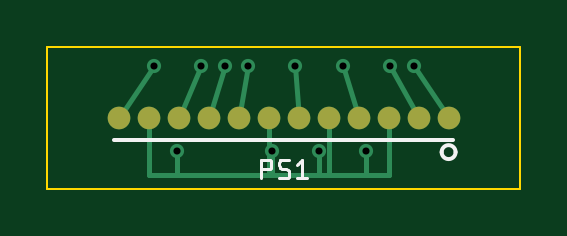
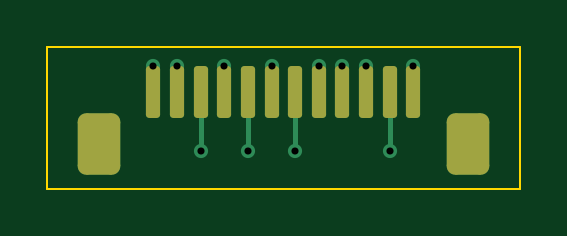
Circuit board: 11 layer files. Board 20.0 x 6.0 mm.
- bottom_copper: Symm60HE-Neo-Left-SpringModule-B_Cu.gbl (3189 bytes)
- bottom_mask: Symm60HE-Neo-Left-SpringModule-B_Mask.gbs (1578 bytes)
- paste: Symm60HE-Neo-Left-SpringModule-B_Paste.gbp (1573 bytes)
- bottom_silk: Symm60HE-Neo-Left-SpringModule-B_Silkscreen.gbo (1588 bytes)
- outline: Symm60HE-Neo-Left-SpringModule-Edge_Cuts.gm1 (633 bytes)
- top_copper: Symm60HE-Neo-Left-SpringModule-F_Cu.gtl (2833 bytes)
- top_mask: Symm60HE-Neo-Left-SpringModule-F_Mask.gts (792 bytes)
- paste: Symm60HE-Neo-Left-SpringModule-F_Paste.gtp (787 bytes)
- top_silk: Symm60HE-Neo-Left-SpringModule-F_Silkscreen.gto (2579 bytes)
- drill: Symm60HE-Neo-Left-SpringModule-NPTH.drl (264 bytes)
- drill: Symm60HE-Neo-Left-SpringModule-PTH.drl (440 bytes)

=== bottom_copper: Symm60HE-Neo-Left-SpringModule-B_Cu.gbl (3189 bytes, source withheld) ===
=== bottom_mask: Symm60HE-Neo-Left-SpringModule-B_Mask.gbs (1578 bytes, source withheld) ===
=== paste: Symm60HE-Neo-Left-SpringModule-B_Paste.gbp (1573 bytes, source withheld) ===
=== bottom_silk: Symm60HE-Neo-Left-SpringModule-B_Silkscreen.gbo (1588 bytes, source withheld) ===
=== outline: Symm60HE-Neo-Left-SpringModule-Edge_Cuts.gm1 ===
%TF.GenerationSoftware,KiCad,Pcbnew,10.0.5*%
%TF.CreationDate,2026-09-13T13:35:54-04:00*%
%TF.ProjectId,Symm60HE-Neo-Left-SpringModule,53796d6d-3630-4484-952d-4e656f2d4c65,rev?*%
%TF.SameCoordinates,Original*%
%TF.FileFunction,Profile,NP*%
%FSLAX46Y46*%
G04 Gerber Fmt 4.6, Leading zero omitted, Abs format (unit mm)*
G04 Created by KiCad (PCBNEW 10.0.5) date 2026-09-13 13:35:54*
%MOMM*%
%LPD*%
G01*
G04 APERTURE LIST*
%TA.AperFunction,Profile*%
%ADD10C,0.100000*%
%TD*%
G04 APERTURE END LIST*
D10*
X0Y0D02*
X20000000Y0D01*
X0Y-6000000D02*
X0Y0D01*
X20000000Y0D02*
X20000000Y-6000000D01*
X20000000Y-6000000D02*
X0Y-6000000D01*
M02*

=== top_copper: Symm60HE-Neo-Left-SpringModule-F_Cu.gtl ===
%TF.GenerationSoftware,KiCad,Pcbnew,10.0.5*%
%TF.CreationDate,2026-09-13T13:35:54-04:00*%
%TF.ProjectId,Symm60HE-Neo-Left-SpringModule,53796d6d-3630-4484-952d-4e656f2d4c65,rev?*%
%TF.SameCoordinates,Original*%
%TF.FileFunction,Copper,L1,Top*%
%TF.FilePolarity,Positive*%
%FSLAX46Y46*%
G04 Gerber Fmt 4.6, Leading zero omitted, Abs format (unit mm)*
G04 Created by KiCad (PCBNEW 10.0.5) date 2026-09-13 13:35:54*
%MOMM*%
%LPD*%
G01*
G04 APERTURE LIST*
%TA.AperFunction,SMDPad,CuDef*%
%ADD10C,0.960000*%
%TD*%
%TA.AperFunction,ViaPad*%
%ADD11C,0.600000*%
%TD*%
%TA.AperFunction,Conductor*%
%ADD12C,0.200000*%
%TD*%
G04 APERTURE END LIST*
D10*
%TO.P,PS1,1*%
%TO.N,ADC_L4*%
X16985000Y-3000000D03*
%TO.P,PS1,2*%
%TO.N,ADC_L3*%
X15715000Y-3000000D03*
%TO.P,PS1,3*%
%TO.N,GND*%
X14445000Y-3000000D03*
%TO.P,PS1,4*%
%TO.N,ADC_L2*%
X13175000Y-3000000D03*
%TO.P,PS1,5*%
%TO.N,GND*%
X11905000Y-3000000D03*
%TO.P,PS1,6*%
%TO.N,ADC_L1*%
X10635000Y-3000000D03*
%TO.P,PS1,7*%
%TO.N,GND*%
X9365000Y-3000000D03*
%TO.P,PS1,8*%
%TO.N,MUX_A2*%
X8095000Y-3000000D03*
%TO.P,PS1,9*%
%TO.N,MUX_A1*%
X6825000Y-3000000D03*
%TO.P,PS1,10*%
%TO.N,MUX_A0*%
X5555000Y-3000000D03*
%TO.P,PS1,11*%
%TO.N,GND*%
X4285000Y-3000000D03*
%TO.P,PS1,12*%
%TO.N,+3V3A*%
X3015000Y-3000000D03*
%TD*%
D11*
%TO.N,ADC_L4*%
X15500000Y-800000D03*
%TO.N,ADC_L3*%
X14500000Y-800000D03*
%TO.N,GND*%
X11500000Y-4400000D03*
X5500000Y-4400000D03*
X9500000Y-4400000D03*
X13500000Y-4400000D03*
%TO.N,ADC_L2*%
X12500000Y-800000D03*
%TO.N,ADC_L1*%
X10500000Y-800000D03*
%TO.N,MUX_A2*%
X8500000Y-800000D03*
%TO.N,MUX_A1*%
X7500000Y-800000D03*
%TO.N,MUX_A0*%
X6500000Y-800000D03*
%TO.N,+3V3A*%
X4500000Y-800000D03*
%TD*%
%TO.N,ADC_L4*%
D12*
X16985000Y-3000000D02*
X15500000Y-800000D01*
%TO.N,ADC_L3*%
X15715000Y-3000000D02*
X14500000Y-800000D01*
%TO.N,GND*%
X11500000Y-4400000D02*
X11500000Y-5400000D01*
X5500000Y-5400000D02*
X9365000Y-5400000D01*
X9500000Y-4400000D02*
X9500000Y-5400000D01*
X13500000Y-5400000D02*
X14445000Y-5400000D01*
X14445000Y-3000000D02*
X14445000Y-5400000D01*
X9500000Y-5400000D02*
X11500000Y-5400000D01*
X9365000Y-3000000D02*
X9365000Y-5400000D01*
X11500000Y-5400000D02*
X11905000Y-5400000D01*
X13500000Y-4400000D02*
X13500000Y-5400000D01*
X11905000Y-5400000D02*
X13500000Y-5400000D01*
X11905000Y-3000000D02*
X11905000Y-5400000D01*
X4285000Y-3000000D02*
X4285000Y-5400000D01*
X5500000Y-4400000D02*
X5500000Y-5400000D01*
X4285000Y-5400000D02*
X5500000Y-5400000D01*
X9365000Y-5400000D02*
X9500000Y-5400000D01*
%TO.N,ADC_L2*%
X13175000Y-3000000D02*
X12500000Y-800000D01*
%TO.N,ADC_L1*%
X10635000Y-3000000D02*
X10500000Y-800000D01*
%TO.N,MUX_A2*%
X8095000Y-3000000D02*
X8500000Y-800000D01*
%TO.N,MUX_A1*%
X6825000Y-3000000D02*
X7500000Y-800000D01*
%TO.N,MUX_A0*%
X5555000Y-3000000D02*
X6500000Y-800000D01*
%TO.N,+3V3A*%
X3015000Y-3000000D02*
X4500000Y-800000D01*
%TD*%
M02*

=== top_mask: Symm60HE-Neo-Left-SpringModule-F_Mask.gts ===
%TF.GenerationSoftware,KiCad,Pcbnew,10.0.5*%
%TF.CreationDate,2026-09-13T13:35:54-04:00*%
%TF.ProjectId,Symm60HE-Neo-Left-SpringModule,53796d6d-3630-4484-952d-4e656f2d4c65,rev?*%
%TF.SameCoordinates,Original*%
%TF.FileFunction,Soldermask,Top*%
%TF.FilePolarity,Negative*%
%FSLAX46Y46*%
G04 Gerber Fmt 4.6, Leading zero omitted, Abs format (unit mm)*
G04 Created by KiCad (PCBNEW 10.0.5) date 2026-09-13 13:35:54*
%MOMM*%
%LPD*%
G01*
G04 APERTURE LIST*
%ADD10C,0.960000*%
G04 APERTURE END LIST*
D10*
%TO.C,PS1*%
X16985000Y-3000000D03*
X15715000Y-3000000D03*
X14445000Y-3000000D03*
X13175000Y-3000000D03*
X11905000Y-3000000D03*
X10635000Y-3000000D03*
X9365000Y-3000000D03*
X8095000Y-3000000D03*
X6825000Y-3000000D03*
X5555000Y-3000000D03*
X4285000Y-3000000D03*
X3015000Y-3000000D03*
%TD*%
M02*

=== paste: Symm60HE-Neo-Left-SpringModule-F_Paste.gtp ===
%TF.GenerationSoftware,KiCad,Pcbnew,10.0.5*%
%TF.CreationDate,2026-09-13T13:35:54-04:00*%
%TF.ProjectId,Symm60HE-Neo-Left-SpringModule,53796d6d-3630-4484-952d-4e656f2d4c65,rev?*%
%TF.SameCoordinates,Original*%
%TF.FileFunction,Paste,Top*%
%TF.FilePolarity,Positive*%
%FSLAX46Y46*%
G04 Gerber Fmt 4.6, Leading zero omitted, Abs format (unit mm)*
G04 Created by KiCad (PCBNEW 10.0.5) date 2026-09-13 13:35:54*
%MOMM*%
%LPD*%
G01*
G04 APERTURE LIST*
%ADD10C,0.960000*%
G04 APERTURE END LIST*
D10*
%TO.C,PS1*%
X16985000Y-3000000D03*
X15715000Y-3000000D03*
X14445000Y-3000000D03*
X13175000Y-3000000D03*
X11905000Y-3000000D03*
X10635000Y-3000000D03*
X9365000Y-3000000D03*
X8095000Y-3000000D03*
X6825000Y-3000000D03*
X5555000Y-3000000D03*
X4285000Y-3000000D03*
X3015000Y-3000000D03*
%TD*%
M02*

=== top_silk: Symm60HE-Neo-Left-SpringModule-F_Silkscreen.gto ===
%TF.GenerationSoftware,KiCad,Pcbnew,10.0.5*%
%TF.CreationDate,2026-09-13T13:35:54-04:00*%
%TF.ProjectId,Symm60HE-Neo-Left-SpringModule,53796d6d-3630-4484-952d-4e656f2d4c65,rev?*%
%TF.SameCoordinates,Original*%
%TF.FileFunction,Legend,Top*%
%TF.FilePolarity,Positive*%
%FSLAX46Y46*%
G04 Gerber Fmt 4.6, Leading zero omitted, Abs format (unit mm)*
G04 Created by KiCad (PCBNEW 10.0.5) date 2026-09-13 13:35:54*
%MOMM*%
%LPD*%
G01*
G04 APERTURE LIST*
%ADD10C,0.120000*%
%ADD11C,0.150000*%
%ADD12C,0.960000*%
G04 APERTURE END LIST*
D10*
X9028571Y-5563855D02*
X9028571Y-4763855D01*
X9028571Y-4763855D02*
X9333333Y-4763855D01*
X9333333Y-4763855D02*
X9409523Y-4801950D01*
X9409523Y-4801950D02*
X9447618Y-4840045D01*
X9447618Y-4840045D02*
X9485714Y-4916236D01*
X9485714Y-4916236D02*
X9485714Y-5030521D01*
X9485714Y-5030521D02*
X9447618Y-5106712D01*
X9447618Y-5106712D02*
X9409523Y-5144807D01*
X9409523Y-5144807D02*
X9333333Y-5182902D01*
X9333333Y-5182902D02*
X9028571Y-5182902D01*
X9790475Y-5525760D02*
X9904761Y-5563855D01*
X9904761Y-5563855D02*
X10095237Y-5563855D01*
X10095237Y-5563855D02*
X10171428Y-5525760D01*
X10171428Y-5525760D02*
X10209523Y-5487664D01*
X10209523Y-5487664D02*
X10247618Y-5411474D01*
X10247618Y-5411474D02*
X10247618Y-5335283D01*
X10247618Y-5335283D02*
X10209523Y-5259093D01*
X10209523Y-5259093D02*
X10171428Y-5220998D01*
X10171428Y-5220998D02*
X10095237Y-5182902D01*
X10095237Y-5182902D02*
X9942856Y-5144807D01*
X9942856Y-5144807D02*
X9866666Y-5106712D01*
X9866666Y-5106712D02*
X9828571Y-5068617D01*
X9828571Y-5068617D02*
X9790475Y-4992426D01*
X9790475Y-4992426D02*
X9790475Y-4916236D01*
X9790475Y-4916236D02*
X9828571Y-4840045D01*
X9828571Y-4840045D02*
X9866666Y-4801950D01*
X9866666Y-4801950D02*
X9942856Y-4763855D01*
X9942856Y-4763855D02*
X10133333Y-4763855D01*
X10133333Y-4763855D02*
X10247618Y-4801950D01*
X11009523Y-5563855D02*
X10552380Y-5563855D01*
X10780952Y-5563855D02*
X10780952Y-4763855D01*
X10780952Y-4763855D02*
X10704761Y-4878140D01*
X10704761Y-4878140D02*
X10628571Y-4954331D01*
X10628571Y-4954331D02*
X10552380Y-4992426D01*
%TO.C,PS1*%
D11*
X17175000Y-3950000D02*
X2825000Y-3950000D01*
X17280000Y-4450000D02*
G75*
G02*
X16690000Y-4450000I-295000J0D01*
G01*
X16690000Y-4450000D02*
G75*
G02*
X17280000Y-4450000I295000J0D01*
G01*
%TD*%
%LPC*%
D12*
%TO.C,PS1*%
X16985000Y-3000000D03*
X15715000Y-3000000D03*
X14445000Y-3000000D03*
X13175000Y-3000000D03*
X11905000Y-3000000D03*
X10635000Y-3000000D03*
X9365000Y-3000000D03*
X8095000Y-3000000D03*
X6825000Y-3000000D03*
X5555000Y-3000000D03*
X4285000Y-3000000D03*
X3015000Y-3000000D03*
%TD*%
%LPD*%
M02*

=== drill: Symm60HE-Neo-Left-SpringModule-NPTH.drl ===
M48
; DRILL file KiCad 10.0.5 date 2026-09-13T13:35:55
; FORMAT={-:-/ absolute / metric / decimal}
; #@! TF.CreationDate,2026-09-13T13:35:55-04:00
; #@! TF.GenerationSoftware,Kicad,Pcbnew,10.0.5
; #@! TF.FileFunction,NonPlated,1,2,NPTH
FMAT,2
METRIC
%
G90
G05
M30

=== drill: Symm60HE-Neo-Left-SpringModule-PTH.drl ===
M48
; DRILL file KiCad 10.0.5 date 2026-09-13T13:35:55
; FORMAT={-:-/ absolute / metric / decimal}
; #@! TF.CreationDate,2026-09-13T13:35:55-04:00
; #@! TF.GenerationSoftware,Kicad,Pcbnew,10.0.5
; #@! TF.FileFunction,Plated,1,2,PTH
FMAT,2
METRIC
; #@! TA.AperFunction,Plated,PTH,ViaDrill
T1C0.300
%
G90
G05
T1
X4.5Y-0.8
X5.5Y-4.4
X6.5Y-0.8
X7.5Y-0.8
X8.5Y-0.8
X9.5Y-4.4
X10.5Y-0.8
X11.5Y-4.4
X12.5Y-0.8
X13.5Y-4.4
X14.5Y-0.8
X15.5Y-0.8
M30
